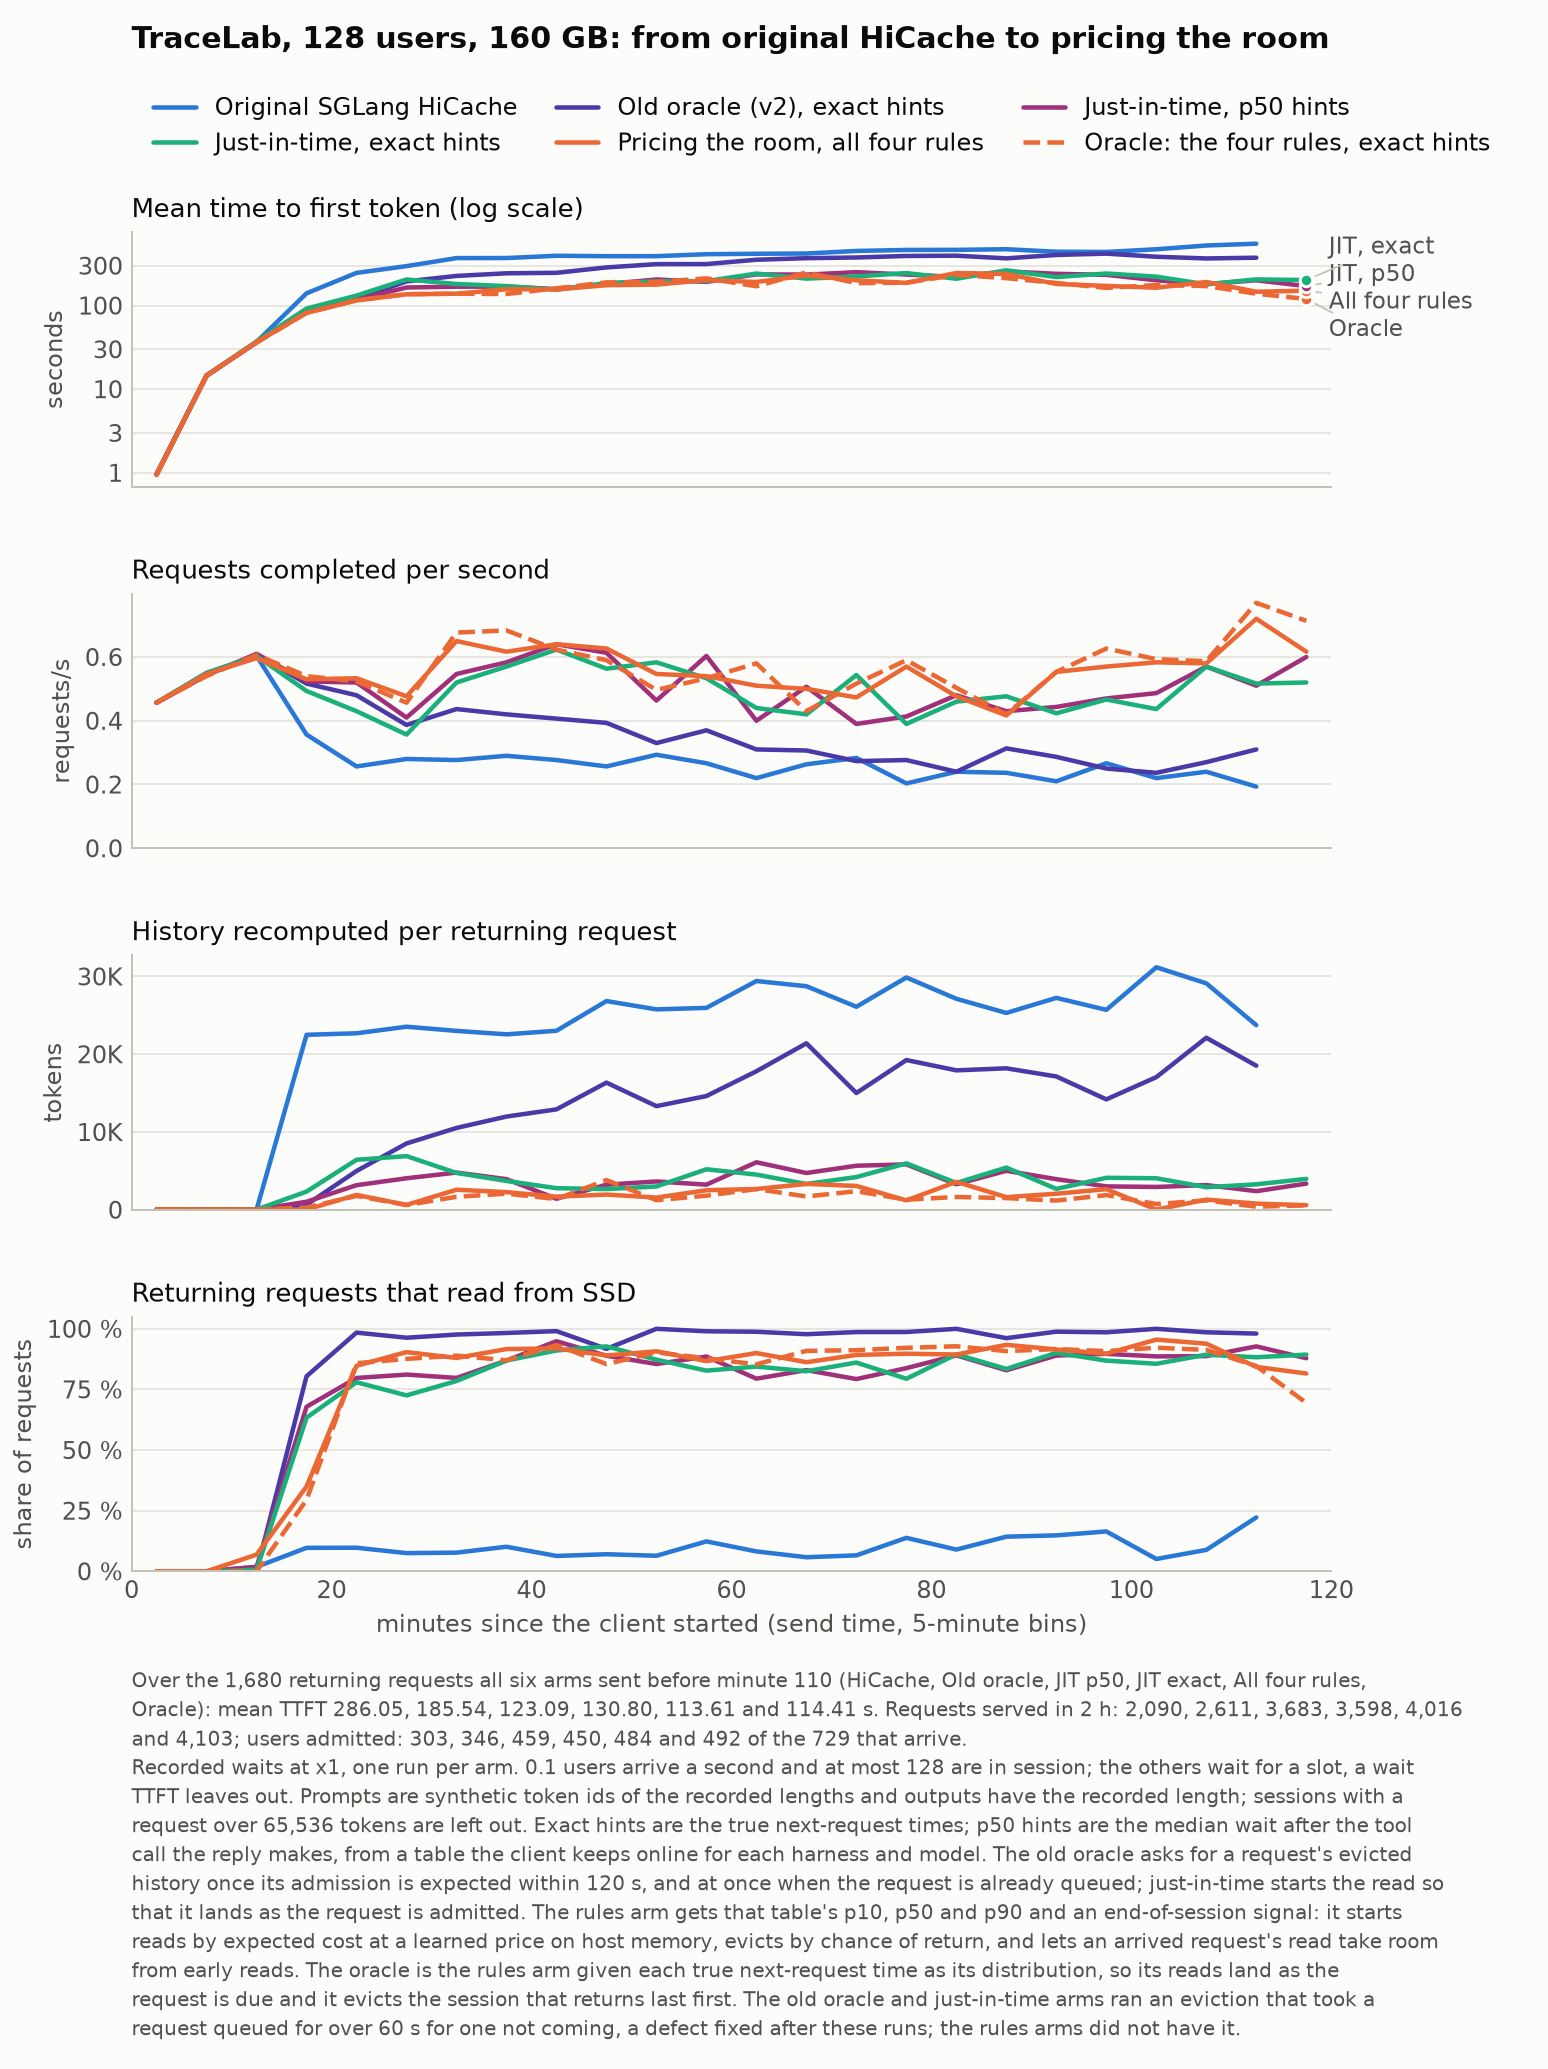

Data behind this chart, as committed beside it:
arm, label, minute, ttft, tps, recomputed, reading
hicache, Original SGLang HiCache, 0, 0.9701, 0.4567, 30.04, 0.0
hicache, Original SGLang HiCache, 5, 14.5, 0.55, 22.86, 0.0
hicache, Original SGLang HiCache, 10, 36.75, 0.6033, 21.9, 0.0183
hicache, Original SGLang HiCache, 15, 140.2, 0.3567, 22494, 0.0968
hicache, Original SGLang HiCache, 20, 245.9, 0.2567, 22693, 0.0972
hicache, Original SGLang HiCache, 25, 296.2, 0.28, 23534, 0.075
hicache, Original SGLang HiCache, 30, 369.5, 0.2767, 22998, 0.0769
hicache, Original SGLang HiCache, 35, 370.1, 0.29, 22554, 0.1013
hicache, Original SGLang HiCache, 40, 394.1, 0.2767, 23015, 0.0633
hicache, Original SGLang HiCache, 45, 389.4, 0.2567, 26831, 0.0704
hicache, Original SGLang HiCache, 50, 389.7, 0.2933, 25765, 0.0641
hicache, Original SGLang HiCache, 55, 411.3, 0.2667, 25957, 0.1233
hicache, Original SGLang HiCache, 60, 416.4, 0.22, 29411, 0.082
hicache, Original SGLang HiCache, 65, 419.2, 0.2633, 28738, 0.058
hicache, Original SGLang HiCache, 70, 450, 0.2833, 26101, 0.0658
hicache, Original SGLang HiCache, 75, 462.6, 0.2033, 29864, 0.1379
hicache, Original SGLang HiCache, 80, 463.6, 0.24, 27126, 0.0896
hicache, Original SGLang HiCache, 85, 471.7, 0.2367, 25305, 0.1429
hicache, Original SGLang HiCache, 90, 440.5, 0.21, 27241, 0.1481
hicache, Original SGLang HiCache, 95, 437.9, 0.2667, 25704, 0.1644
hicache, Original SGLang HiCache, 100, 471.2, 0.22, 31176, 0.0508
hicache, Original SGLang HiCache, 105, 522.5, 0.24, 29112, 0.0882
hicache, Original SGLang HiCache, 110, 549.7, 0.1933, 23735, 0.2222
hicache, Original SGLang HiCache, 115, nan, nan, nan, nan
oracle_v2, Old oracle (v2), exact hints, 0, 0.9608, 0.4567, 30.04, 0.0
oracle_v2, Old oracle (v2), exact hints, 5, 14.68, 0.5433, 22.99, 0.0
oracle_v2, Old oracle (v2), exact hints, 10, 36.29, 0.6067, 21.65, 0.0
oracle_v2, Old oracle (v2), exact hints, 15, 87.28, 0.5167, 651.4, 0.8043
oracle_v2, Old oracle (v2), exact hints, 20, 119.7, 0.48, 4985, 0.9844
oracle_v2, Old oracle (v2), exact hints, 25, 194.7, 0.3867, 8524, 0.9633
oracle_v2, Old oracle (v2), exact hints, 30, 226.1, 0.4367, 10520, 0.9764
oracle_v2, Old oracle (v2), exact hints, 35, 243.1, 0.42, 11984, 0.9829
oracle_v2, Old oracle (v2), exact hints, 40, 246.4, 0.4067, 12909, 0.9905
oracle_v2, Old oracle (v2), exact hints, 45, 285.8, 0.3933, 16350, 0.9174
oracle_v2, Old oracle (v2), exact hints, 50, 312.9, 0.33, 13322, 1.0
oracle_v2, Old oracle (v2), exact hints, 55, 313.3, 0.37, 14624, 0.9898
oracle_v2, Old oracle (v2), exact hints, 60, 353.3, 0.31, 17809, 0.988
oracle_v2, Old oracle (v2), exact hints, 65, 368.6, 0.3067, 21402, 0.9778
oracle_v2, Old oracle (v2), exact hints, 70, 375.7, 0.2733, 15009, 0.9867
oracle_v2, Old oracle (v2), exact hints, 75, 391.7, 0.2767, 19250, 0.9868
oracle_v2, Old oracle (v2), exact hints, 80, 394.7, 0.24, 17924, 1.0
oracle_v2, Old oracle (v2), exact hints, 85, 366.9, 0.3133, 18186, 0.9615
oracle_v2, Old oracle (v2), exact hints, 90, 402.9, 0.2867, 17138, 0.9882
oracle_v2, Old oracle (v2), exact hints, 95, 418, 0.25, 14193, 0.9857
oracle_v2, Old oracle (v2), exact hints, 100, 383.5, 0.2367, 17053, 1.0
oracle_v2, Old oracle (v2), exact hints, 105, 366, 0.27, 22113, 0.9857
oracle_v2, Old oracle (v2), exact hints, 110, 373.4, 0.31, 18523, 0.9804
oracle_v2, Old oracle (v2), exact hints, 115, nan, nan, nan, nan
jit_p50, Just-in-time, p50 hints, 0, 0.9535, 0.4567, 30.04, 0.0
jit_p50, Just-in-time, p50 hints, 5, 14.42, 0.5433, 22.64, 0.0
jit_p50, Just-in-time, p50 hints, 10, 36.6, 0.61, 22.05, 0.0183
jit_p50, Just-in-time, p50 hints, 15, 83.29, 0.5233, 1029, 0.6786
jit_p50, Just-in-time, p50 hints, 20, 118.2, 0.52, 3158, 0.7973
jit_p50, Just-in-time, p50 hints, 25, 164.4, 0.41, 4049, 0.8113
jit_p50, Just-in-time, p50 hints, 30, 168.1, 0.5467, 4782, 0.7975
jit_p50, Just-in-time, p50 hints, 35, 168.7, 0.5833, 3936, 0.8693
jit_p50, Just-in-time, p50 hints, 40, 157.2, 0.64, 1413, 0.9489
jit_p50, Just-in-time, p50 hints, 45, 180.7, 0.6133, 3224, 0.8889
jit_p50, Just-in-time, p50 hints, 50, 205, 0.4633, 3640, 0.8548
jit_p50, Just-in-time, p50 hints, 55, 191.9, 0.6033, 3230, 0.8857
... 84 more rows
